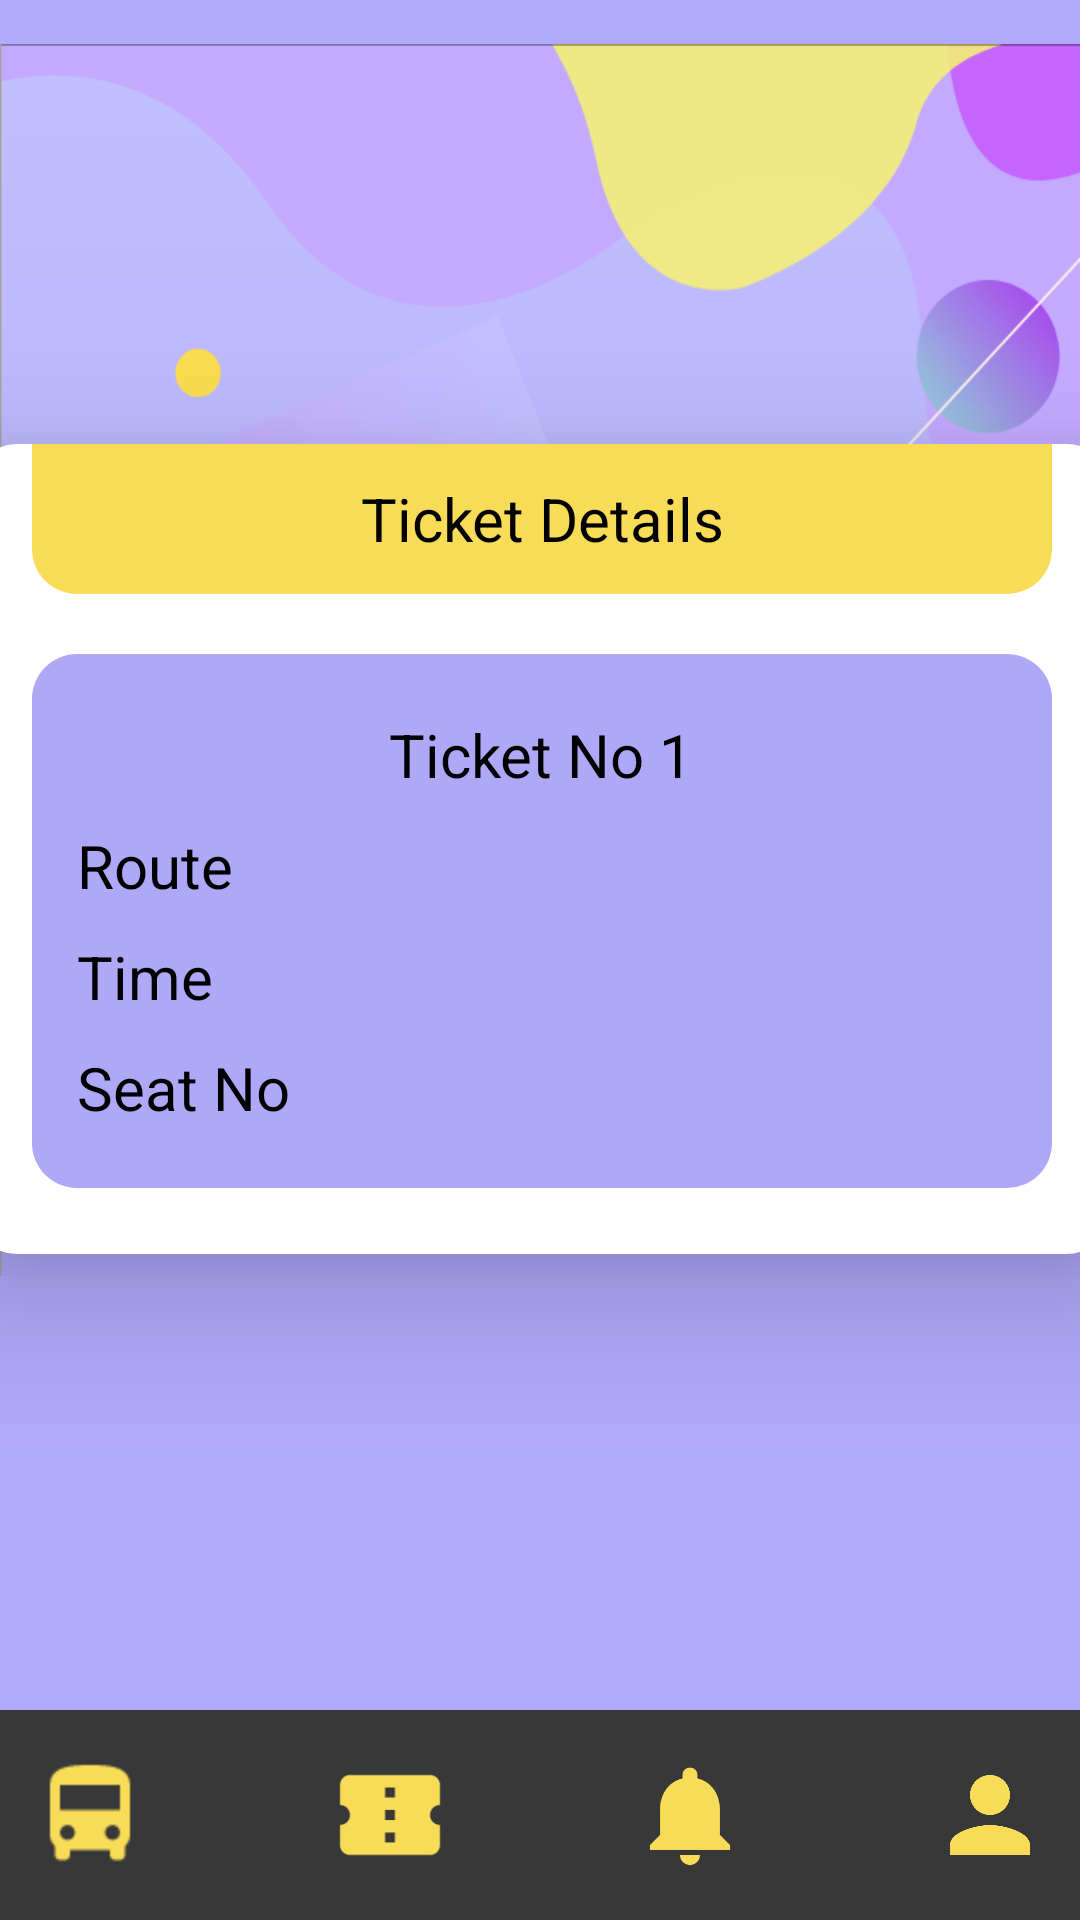

This screen was rendered from an Android layout file. Write that file and the resources it references.
<!-- AndroidManifest.xml: application theme Theme.BRider -->
<!-- res/layout/activity_ticket_page.xml -->
<?xml version="1.0" encoding="utf-8"?>
<androidx.constraintlayout.widget.ConstraintLayout xmlns:android="http://schemas.android.com/apk/res/android"
    xmlns:app="http://schemas.android.com/apk/res-auto"
    xmlns:tools="http://schemas.android.com/tools"
    android:layout_width="match_parent"
    android:layout_height="match_parent"
    tools:context=".MainActivity"
    android:background="#b1a9f9">

    <LinearLayout
        android:layout_width="match_parent"
        android:layout_height="440sp"
        app:layout_constraintBottom_toBottomOf="parent"
        app:layout_constraintEnd_toEndOf="parent"
        app:layout_constraintHorizontal_bias="0.0"
        app:layout_constraintStart_toStartOf="parent"
        app:layout_constraintTop_toTopOf="parent"
        app:layout_constraintVertical_bias="0.0">

        <ImageView
            android:layout_width="match_parent"
            android:layout_height="wrap_content"
            android:scaleY="1.07"
            android:src="@drawable/back2" />

    </LinearLayout>

    <LinearLayout
        android:id="@+id/linearLayout"
        android:layout_width="380sp"
        android:layout_height="270sp"
        android:background="@drawable/sign_in_frame"
        android:elevation="25sp"
        android:orientation="vertical"
        app:layout_constraintBottom_toBottomOf="parent"
        app:layout_constraintEnd_toEndOf="parent"
        app:layout_constraintHorizontal_bias="0.491"
        app:layout_constraintStart_toStartOf="parent"
        app:layout_constraintTop_toTopOf="parent"
        app:layout_constraintVertical_bias="0.40">

        <TextView
            android:layout_width="340sp"
            android:layout_height="50sp"
            android:text="Ticket Details"
            android:textColor="@color/black"
            android:textSize="20sp"
            android:layout_marginBottom="20sp"
            android:layout_marginStart="20sp"
            android:background="@drawable/customize_next_button"
            android:gravity="center"/>

        <LinearLayout
            android:layout_width="340sp"
            android:layout_height="wrap_content"
            android:gravity="left"
            android:orientation="vertical"
            android:background="@drawable/route_selector"
            android:paddingTop="20sp"
            android:layout_marginStart="20sp"
            android:paddingBottom="20sp"
            >
            <LinearLayout
                android:layout_width="match_parent"
                android:layout_height="wrap_content"
                android:orientation="horizontal"
                android:gravity="center">
                <TextView
                    android:layout_width="wrap_content"
                    android:layout_height="wrap_content"
                    android:text="Ticket No 1"
                    android:textColor="@color/black"
                    android:textSize="20sp"/>
            </LinearLayout>

            <LinearLayout
                android:layout_width="match_parent"
                android:layout_height="wrap_content"
                android:orientation="horizontal">
                <com.google.android.material.textview.MaterialTextView
                    android:layout_width="80sp"
                    android:layout_height="wrap_content"
                    android:text="Route"
                    android:layout_marginTop="10sp"
                    android:layout_marginEnd="15sp"
                    android:layout_marginStart="15sp"
                    android:textColor="@color/black"
                    android:textSize="20sp" />
                <com.google.android.material.textview.MaterialTextView
                    android:id="@+id/ticketRouteID"
                    android:layout_width="wrap_content"
                    android:layout_height="wrap_content"
                    android:layout_marginTop="10sp"
                    android:textColor="@color/black"
                    android:textSize="20sp" />
            </LinearLayout>
            <LinearLayout
                android:layout_width="match_parent"
                android:layout_height="wrap_content"
                android:orientation="horizontal">
                <com.google.android.material.textview.MaterialTextView
                    android:layout_width="80sp"
                    android:layout_height="wrap_content"
                    android:text="Time"
                    android:layout_marginTop="10sp"
                    android:layout_marginEnd="15sp"
                    android:layout_marginStart="15sp"
                    android:textColor="@color/black"
                    android:textSize="20sp" />
                <com.google.android.material.textview.MaterialTextView
                    android:id="@+id/ticketTimeID"
                    android:layout_width="wrap_content"
                    android:layout_height="wrap_content"
                    android:layout_marginTop="10sp"
                    android:textColor="@color/black"
                    android:textSize="20sp" />

            </LinearLayout>
            <LinearLayout
                android:layout_width="match_parent"
                android:layout_height="wrap_content"
                android:orientation="horizontal">
                <com.google.android.material.textview.MaterialTextView
                    android:layout_width="80sp"
                    android:layout_height="wrap_content"
                    android:text="Seat No"
                    android:layout_marginTop="10sp"
                    android:layout_marginEnd="15sp"
                    android:layout_marginStart="15sp"
                    android:textColor="@color/black"
                    android:textSize="20sp" />
                <com.google.android.material.textview.MaterialTextView
                    android:id="@+id/ticketSeatNoID"
                    android:layout_width="wrap_content"
                    android:layout_height="wrap_content"
                    android:layout_marginTop="10sp"
                    android:textColor="@color/black"
                    android:textSize="20sp" />

            </LinearLayout>
        </LinearLayout>

    </LinearLayout>

    <LinearLayout
        android:background="@drawable/linearlayout_bottom_color"
        android:layout_width="match_parent"
        android:layout_height="70sp"
        app:layout_constraintBottom_toBottomOf="parent"
        app:layout_constraintEnd_toEndOf="parent"
        app:layout_constraintStart_toStartOf="parent"
        app:layout_constraintTop_toTopOf="parent"
        app:layout_constraintVertical_bias="1"
        android:orientation="horizontal"
        android:gravity="center">

        <ImageButton
            android:id="@+id/ticketToHomepageID"
            android:layout_width="40sp"
            android:layout_height="40sp"
            android:backgroundTint="#383838"
            android:scaleX="2"
            android:scaleY="2"
            android:layout_margin="30sp"
            android:src="@drawable/ic_bus"
            tools:ignore="SpeakableTextPresentCheck" />

        <ImageButton
            android:layout_width="40sp"
            android:layout_height="40sp"
            android:layout_margin="30sp"
            android:backgroundTint="#383838"
            android:scaleX="2"
            android:scaleY="2"
            android:src="@drawable/ic_ticket"
            tools:ignore="SpeakableTextPresentCheck" />

        <ImageButton
            android:layout_width="40sp"
            android:layout_height="40sp"
            android:layout_margin="30sp"
            android:backgroundTint="#383838"
            android:scaleX="2"
            android:scaleY="2"
            android:src="@drawable/ic_notifications"
            tools:ignore="SpeakableTextPresentCheck" />

        <ImageButton
            android:layout_width="40sp"
            android:layout_height="40sp"
            android:layout_margin="30sp"
            android:backgroundTint="#383838"
            android:scaleX="2"
            android:scaleY="2"
            android:src="@drawable/ic_person"
            tools:ignore="SpeakableTextPresentCheck" />

    </LinearLayout>

</androidx.constraintlayout.widget.ConstraintLayout>
<!-- resources referenced by this layout -->
<resources>
  <color name="black">#FF000000</color>
  <!-- drawable customize_next_button (drawable) -->
  <?xml version="1.0" encoding="utf-8"?>
  <shape xmlns:android="http://schemas.android.com/apk/res/android">
      <solid android:color="@color/new_yellow"/>
      <corners android:bottomLeftRadius="15sp" android:bottomRightRadius="15sp"/>
  </shape>
  <!-- drawable ic_notifications (drawable) -->
  <vector android:height="20dp" android:tint="#F8DC57"
      android:viewportHeight="24" android:viewportWidth="24"
      android:width="20dp" xmlns:android="http://schemas.android.com/apk/res/android">
      <path android:fillColor="@android:color/white" android:pathData="M12,22c1.1,0 2,-0.9 2,-2h-4c0,1.1 0.89,2 2,2zM18,16v-5c0,-3.07 -1.64,-5.64 -4.5,-6.32L13.5,4c0,-0.83 -0.67,-1.5 -1.5,-1.5s-1.5,0.67 -1.5,1.5v0.68C7.63,5.36 6,7.92 6,11v5l-2,2v1h16v-1l-2,-2z"/>
  </vector>
  <!-- drawable ic_person (drawable) -->
  <vector android:height="20dp" android:tint="#F8DC57"
      android:viewportHeight="24" android:viewportWidth="24"
      android:width="20dp" xmlns:android="http://schemas.android.com/apk/res/android">
      <path android:fillColor="@android:color/white" android:pathData="M12,12c2.21,0 4,-1.79 4,-4s-1.79,-4 -4,-4 -4,1.79 -4,4 1.79,4 4,4zM12,14c-2.67,0 -8,1.34 -8,4v2h16v-2c0,-2.66 -5.33,-4 -8,-4z"/>
  </vector>
  <!-- drawable ic_ticket (drawable) -->
  <vector android:height="20dp" android:tint="#F8DC57"
      android:viewportHeight="24" android:viewportWidth="24"
      android:width="20dp" xmlns:android="http://schemas.android.com/apk/res/android">
      <path android:fillColor="@android:color/white" android:pathData="M22,10V6c0,-1.11 -0.9,-2 -2,-2H4C2.9,4 2.01,4.89 2.01,6v4C3.11,10 4,10.9 4,12s-0.89,2 -2,2v4c0,1.1 0.9,2 2,2h16c1.1,0 2,-0.9 2,-2v-4c-1.1,0 -2,-0.9 -2,-2S20.9,10 22,10zM13,17.5h-2v-2h2V17.5zM13,13h-2v-2h2V13zM13,8.5h-2v-2h2V8.5z"/>
  </vector>
  <!-- drawable linearlayout_bottom_color (drawable) -->
  <?xml version="1.0" encoding="utf-8"?>
  <layer-list xmlns:android="http://schemas.android.com/apk/res/android">
      <item>
          <shape android:shape="rectangle">
              <solid android:color="#383838"/>
              <size android:height="50sp"/>
          </shape>
      </item>
  </layer-list>
  <!-- drawable route_selector (drawable) -->
  <?xml version="1.0" encoding="utf-8"?>
  <layer-list xmlns:android="http://schemas.android.com/apk/res/android">
      <item>
          <shape android:shape="rectangle">
              <corners android:radius="15sp"/>
              <solid android:color="#afa8f7"/>
          </shape>
      </item>
  </layer-list>
  <!-- drawable sign_in_frame (drawable) -->
  <?xml version="1.0" encoding="utf-8"?>
  <layer-list xmlns:android="http://schemas.android.com/apk/res/android">
      <item>
          <shape android:shape="rectangle">
              <corners android:radius="15sp"/>
              <solid android:color="@color/white"/>
              <size android:height="50sp"/>
          </shape>
      </item>
  </layer-list>
  <color name="new_yellow">#f8dc57</color>
  <color name="white">#FFFFFFFF</color>
  <color name="purple_500">#FF6200EE</color>
  <color name="purple_700">#FF3700B3</color>
  <color name="teal_200">#FF03DAC5</color>
  <color name="teal_700">#FF018786</color>
  <style name="animation_popup">
          <item name="android:windowEnterAnimation">@android:anim/fade_in</item>
          <item name="android:windowExitAnimation">@android:anim/fade_out</item>
      </style>
</resources>
